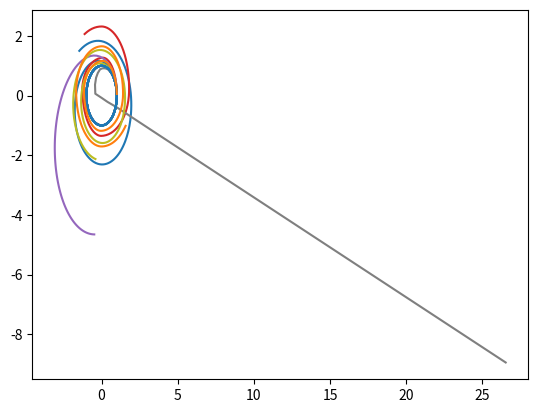

Here is the Python script that generated this plot:
"""
CÁLCULO NUMÉRICO: MILESTONE 2
Prototypes to integrate orbits with functions

1) Euler Method
2) Crank-Nicholson Method
3) RK4 Method
4) Inverse Euler Method
5) Increase and decrease time step
"""
# IMPORTACIÓN
from numpy import array, zeros #Importación de funciones numéricas
from scipy.optimize import newton #Importación del método de Newton
import matplotlib.pyplot as plt #Importación de gráficas

#Funciones utilizadas en todos los apartados

#Función para integrar un paso de Euler
def Euler(U0, deltat, t, F0):
    U = U0 + deltat*F0
    return U

#Función para integrar un paso de Crank-Nicholson
def CN(U0, deltat, t, F0):
    def Res(X):
        return X-U0-deltat*0.5*(F0+ Kepler(X,t))
    return newton(Res, U0)

#Función para integrar un paso de Euler inverso
def Euler_inverso(U0, deltat, t, F0):
    def Res2(Y):
        return Y-U0-deltat*Kepler(Y,t)
    return newton(Res2, U0,tol = 1e-1)

#Función para integrar un paso de RK4
def RK4(U0, deltat, t, F0):
    k1 = F0 #Primer coeficiente
    U2 = U0 +  k1*deltat/2
    k2 = Kepler(U2,t) #Segundo coeficiente
    U3 = U0 +  k2*deltat/2
    k3 = Kepler(U3,t) #Tercer coeficiente
    U4 = U0 +  k3*deltat
    k4 = Kepler(U4,t) #Cuarto coeficiente
    U = U0+ deltat*(k1+2*k2+2*k3+k4)/6 #Método RK4 
    return U

#Ecuaciones de la órbita de Kepler
def Kepler(U,t):
    d = ((U[0])**2+(U[1])**2)**1.5 
    x = U[2]
    y = U[3]
    vx = -U[0]/d
    vy = -U[1]/d
    F = array([x,y,vx,vy])
    return F

#Función para integrar un problema de Cauchy con un esquema arbitrario
def Cauchy_problem(Temporal_scheme, U0, n, deltat, F0):
    t=0
    for i in range (n):
        t = t+deltat
        U = Temporal_scheme(U0, deltat, t, F0)
        matrizU[i,:] = U 
        U0 = U
        F0 = Kepler(U,t) #Obtengo mi nuevo valor de F(U,t)
        continue
    return (matrizU)

#Definición de condiciones iniciales
n = 200 # Número de particiones
deltat = 0.1 #Intervalo de tiempo entre iteraciones
U0 = array([1,0,0,1]) #Condiciones iniciales
matrizU = array(zeros([n,4])) #Matriz que contendrá en sus columnas los valores de las variables, cada fila es un paso de tiempo
F0 = array([0,1,-1,0])#Valor de F en el instante inicial
U = zeros(4)
x = zeros(n)
y = zeros(n)

# APARTADO 1: Euler
matrizU = Cauchy_problem(Euler, U0, n, deltat, F0)

#Las dos primeras columnas de la matriz son x e y de la órbita
x = matrizU[:,0]
y = matrizU[:,1]

#Representación gráfica
plt.plot(x,y)
plt.show()

#APARTADO 2: Crank-Nicholson
matrizU = Cauchy_problem(CN, U0, n, deltat, F0)

#Las dos primeras columnas de la matriz son x e y de la órbita
x = matrizU[:,0]
y = matrizU[:,1]

#Representación gráfica
plt.plot(x,y)
plt.show()

#APARTADO 3: RK4
matrizU = Cauchy_problem(RK4, U0, n, deltat, F0)

#Las dos primeras columnas de la matriz son x e y de la órbita
x = matrizU[:,0]
y = matrizU[:,1]

#Representación gráfica
plt.plot(x,y)
plt.show()

#APARTADO 4: Euler inverso
deltat=0.08
matrizU = Cauchy_problem(Euler_inverso, U0, n, deltat, F0)
#Las dos primeras columnas de la matriz son x e y de la órbita
x = matrizU[:,0]
y = matrizU[:,1]

#Representación gráfica
plt.plot(x,y)
plt.show()

#APARTADO 5: Aumentar y disminuir delta t
#Definición de condiciones iniciales
n = 100 # Número de particiones
deltat = 0.2 #Intervalo de tiempo entre iteraciones
U0 = array([1,0,0,1]) #Condiciones iniciales
matrizU = array(zeros([n,4])) #Matriz que contendrá en sus columnas los valores de las variables, cada fila es un paso de tiempo
F0 = array([0,1,-1,0])#Valor de F en el instante inicial
U = zeros(4)
x = zeros(n)
y = zeros(n)

Esquemas = [Euler, CN, RK4, Euler_inverso]

for i in Esquemas:
    matrizU = Cauchy_problem(i, U0, n, deltat, F0)
    #Las dos primeras columnas de la matriz son x e y de la órbita
    x = matrizU[:,0]
    y = matrizU[:,1]

    #Representación gráfica
    plt.plot(x,y)
    plt.show()
    continue

n = 400 # Número de particiones
deltat = 0.05 #Intervalo de tiempo entre iteraciones
U0 = array([1,0,0,1]) #Condiciones iniciales
matrizU = array(zeros([n,4])) #Matriz que contendrá en sus columnas los valores de las variables, cada fila es un paso de tiempo
F0 = array([0,1,-1,0])#Valor de F en el instante inicial
U = zeros(4)
x = zeros(n)
y = zeros(n)

for i in Esquemas:
    matrizU = Cauchy_problem(i, U0, n, deltat, F0)
    #Las dos primeras columnas de la matriz son x e y de la órbita
    x = matrizU[:,0]
    y = matrizU[:,1]

    #Representación gráfica
    plt.plot(x,y)
    plt.show()
    continue